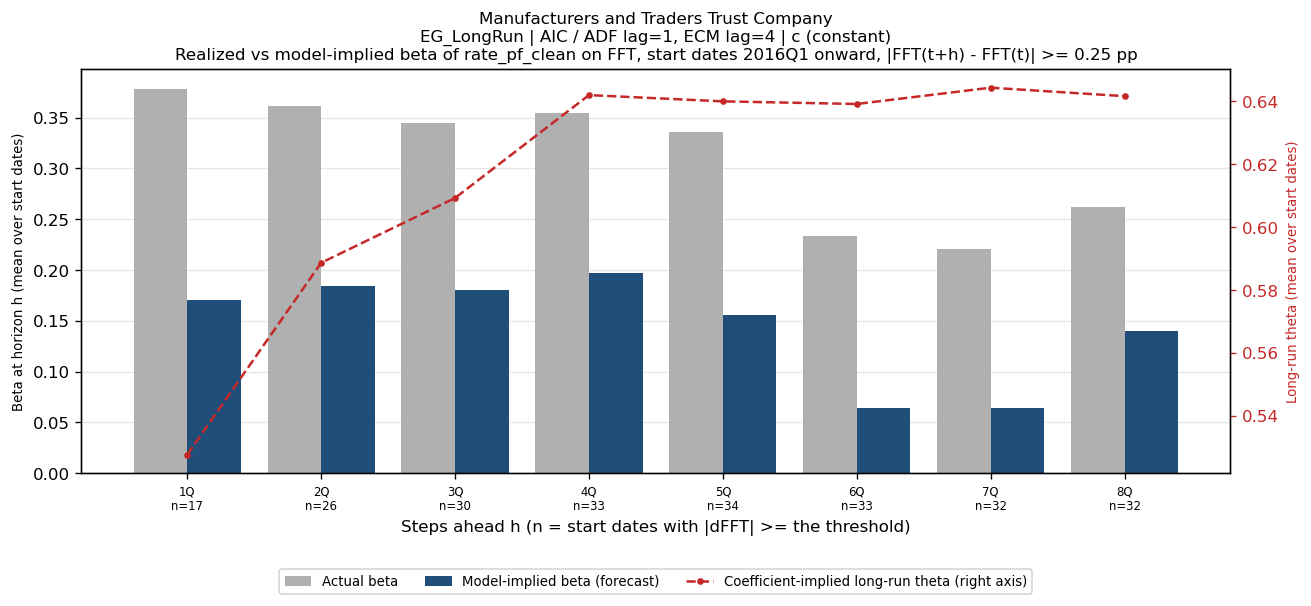

Values plotted in this chart, from the file beside it:
horizon_q, n_pairs, n_skipped, mean_actual_beta, mean_implied_beta, mean_theta_ref_theta, bank_name, test_name, IC/selected lag, trend type
1Q, 17, 24, 0.3787, 0.1701, 0.5275, Manufacturers and Traders Trust Company, EG_LongRun, AIC / ADF lag=1, ECM lag=4, c (constant)
2Q, 26, 14, 0.3619, 0.1847, 0.5886, Manufacturers and Traders Trust Company, EG_LongRun, AIC / ADF lag=1, ECM lag=4, c (constant)
3Q, 30, 9, 0.3449, 0.1798, 0.6093, Manufacturers and Traders Trust Company, EG_LongRun, AIC / ADF lag=1, ECM lag=4, c (constant)
4Q, 33, 5, 0.3542, 0.1966, 0.642, Manufacturers and Traders Trust Company, EG_LongRun, AIC / ADF lag=1, ECM lag=4, c (constant)
5Q, 34, 3, 0.3363, 0.1557, 0.64, Manufacturers and Traders Trust Company, EG_LongRun, AIC / ADF lag=1, ECM lag=4, c (constant)
6Q, 33, 3, 0.233, 0.06371, 0.6392, Manufacturers and Traders Trust Company, EG_LongRun, AIC / ADF lag=1, ECM lag=4, c (constant)
7Q, 32, 3, 0.2209, 0.06397, 0.6444, Manufacturers and Traders Trust Company, EG_LongRun, AIC / ADF lag=1, ECM lag=4, c (constant)
8Q, 32, 2, 0.2619, 0.1399, 0.6417, Manufacturers and Traders Trust Company, EG_LongRun, AIC / ADF lag=1, ECM lag=4, c (constant)
